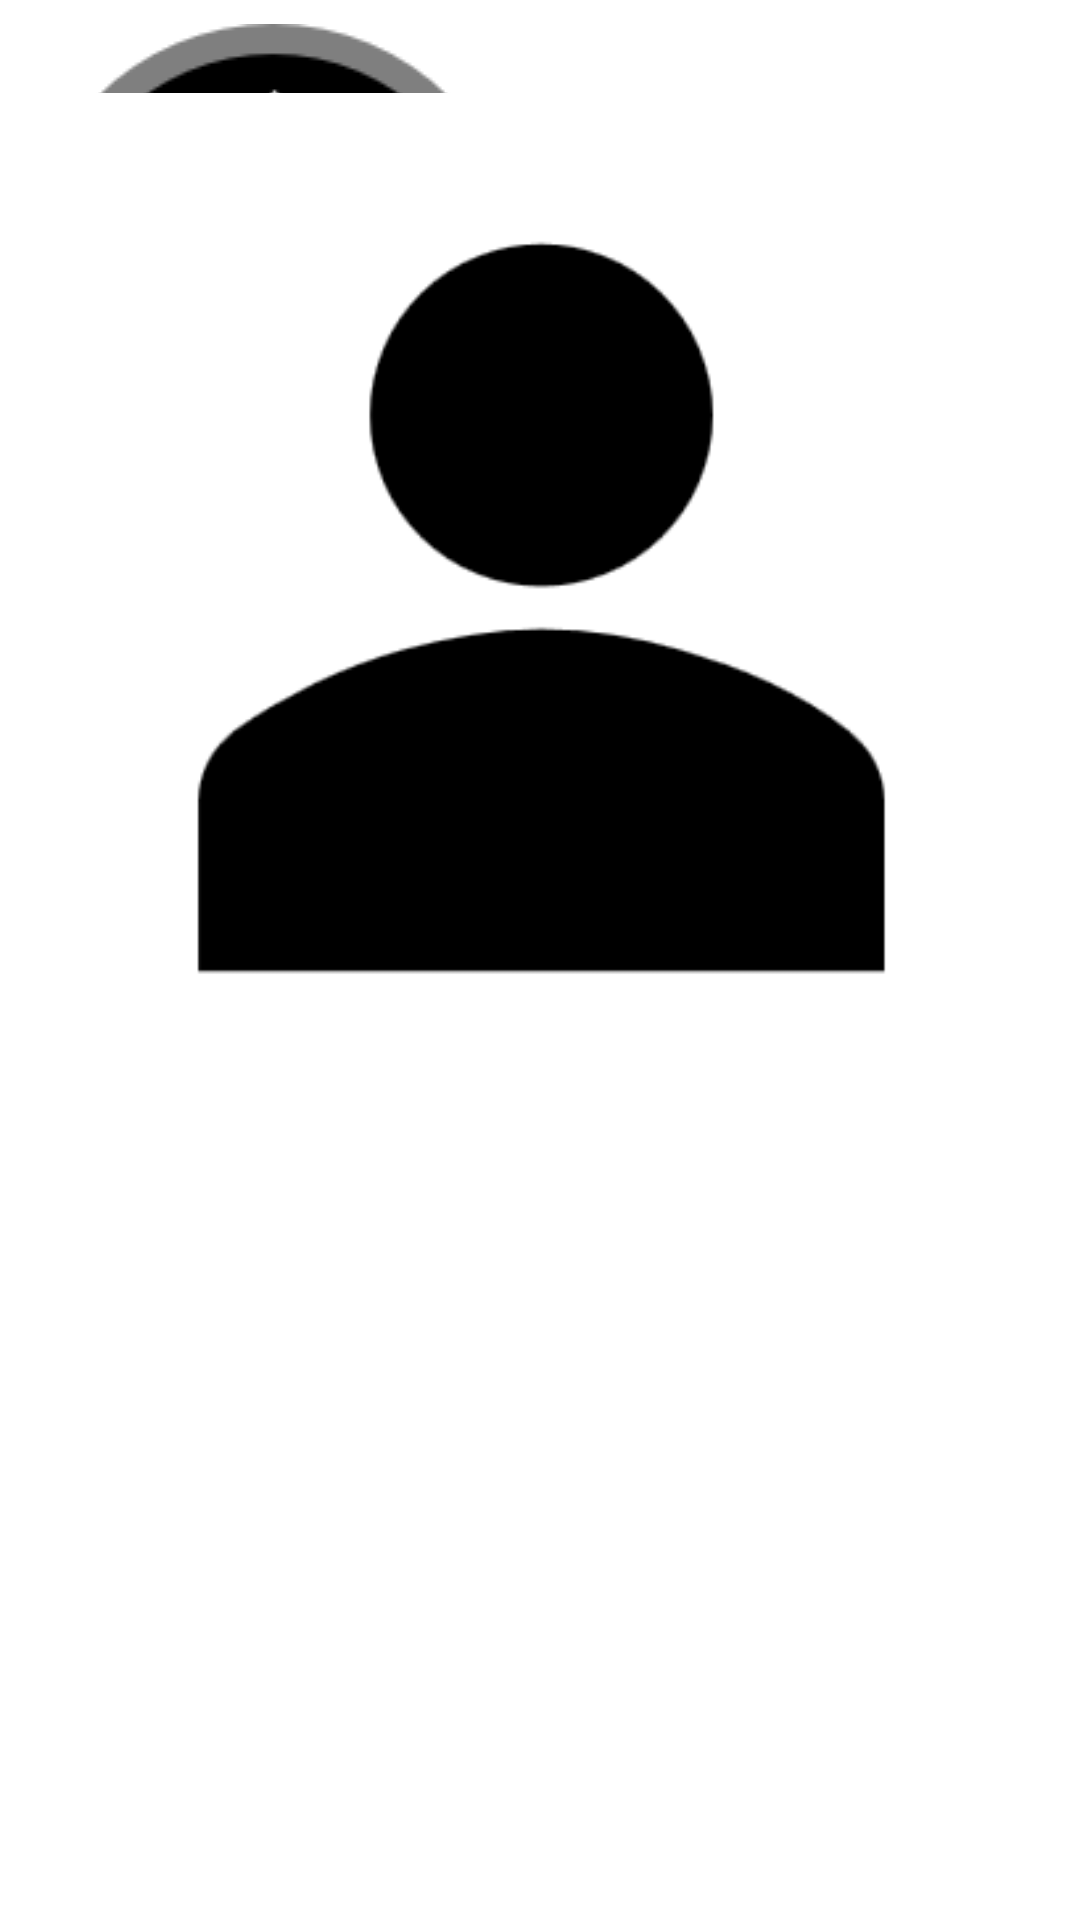

Produce the Android XML layout that renders to this screen, including the resource entries it uses.
<!-- AndroidManifest.xml: application theme Theme.App.Starting -->
<!-- res/layout/navigation_bar.xml -->
<?xml version="1.0" encoding="utf-8"?>
<androidx.constraintlayout.widget.ConstraintLayout
    xmlns:android="http://schemas.android.com/apk/res/android"
    android:layout_width="match_parent"
    android:layout_height="wrap_content"
    android:orientation="horizontal"
    android:background="@color/white"
    android:padding="8dp">

    <ImageButton
        android:id="@+id/menu_button"
        android:layout_width="0dp"
        android:layout_height="wrap_content"
        android:layout_weight="1"
        android:src="@drawable/icon_menu"
        android:background="?attr/selectableItemBackgroundBorderless"
        android:contentDescription="Menu" />

    <ImageButton
        android:id="@+id/search_button"
        android:layout_width="0dp"
        android:layout_height="wrap_content"
        android:layout_weight="1"
        android:src="@drawable/icon_search"
        android:background="?attr/selectableItemBackgroundBorderless"
        android:contentDescription="Search" />

    <ImageButton
        android:id="@+id/home_button"
        android:layout_width="0dp"
        android:layout_height="wrap_content"
        android:layout_weight="1"
        android:src="@drawable/icon_home"
        android:background="?attr/selectableItemBackgroundBorderless"
        android:contentDescription="Home" />

    <ImageButton
        android:id="@+id/booking_button"
        android:layout_width="0dp"
        android:layout_height="wrap_content"
        android:layout_weight="1"
        android:src="@drawable/icon_booking"
        android:background="?attr/selectableItemBackgroundBorderless"
        android:contentDescription="Booking" />

    <ImageButton
        android:id="@+id/profile_button"
        android:layout_width="0dp"
        android:layout_height="wrap_content"
        android:layout_weight="1"
        android:src="@drawable/icon_profile"
        android:background="?attr/selectableItemBackgroundBorderless"
        android:contentDescription="profile" />

</androidx.constraintlayout.widget.ConstraintLayout>
<!-- resources referenced by this layout -->
<resources>
  <color name="white">#FFFFFFFF</color>
  <!-- drawable icon_booking: png bitmap (drawable, 4239 bytes) -->
  <!-- drawable icon_home: png bitmap (drawable, 6462 bytes) -->
  <!-- drawable icon_menu: png bitmap (drawable, 268 bytes) -->
  <!-- drawable icon_profile: png bitmap (drawable, 4291 bytes) -->
  <!-- drawable icon_search: png bitmap (drawable, 2550 bytes) -->
</resources>
